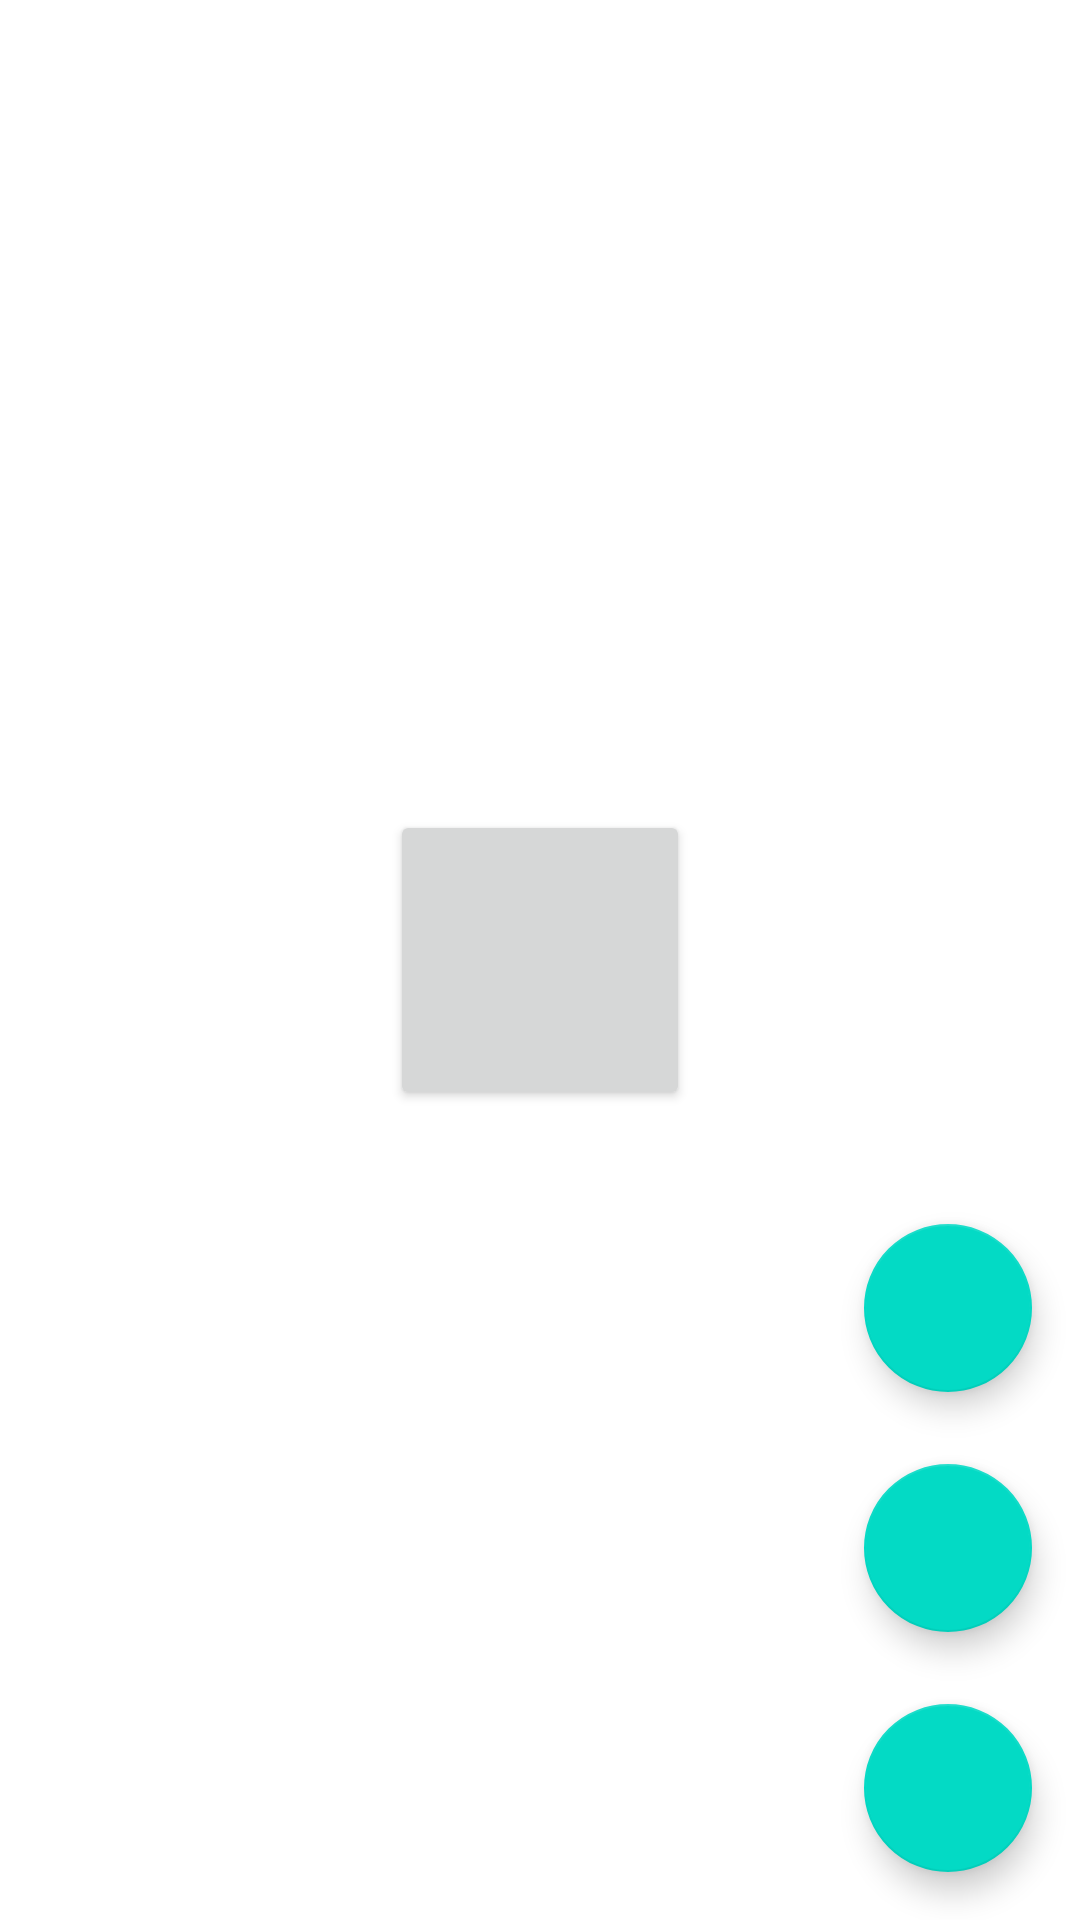

This screen was rendered from an Android layout file. Write that file and the resources it references.
<!-- AndroidManifest.xml: application theme Theme.MusicalSafe -->
<!-- res/layout/activity_main.xml -->
<?xml version="1.0" encoding="utf-8"?>
<androidx.constraintlayout.widget.ConstraintLayout xmlns:android="http://schemas.android.com/apk/res/android"
    xmlns:app="http://schemas.android.com/apk/res-auto"
    xmlns:tools="http://schemas.android.com/tools"
    android:layout_width="match_parent"
    android:layout_height="match_parent"
    tools:context=".MainActivity">

    <Button
        android:id="@+id/tapButton"
        android:layout_width="100dp"
        android:layout_height="100dp"
        app:layout_constraintBottom_toBottomOf="parent"
        app:layout_constraintEnd_toEndOf="parent"
        app:layout_constraintStart_toStartOf="parent"
        app:layout_constraintTop_toTopOf="parent" />












    <com.google.android.material.floatingactionbutton.FloatingActionButton
        android:id="@+id/add_fab"
        android:layout_width="wrap_content"
        android:layout_height="wrap_content"
        android:layout_gravity="end"
        android:layout_marginEnd="16dp"
        android:layout_marginBottom="16dp"

        app:fabSize="normal"
        app:layout_constraintBottom_toBottomOf="parent"
        app:layout_constraintEnd_toEndOf="parent" />

    <com.google.android.material.floatingactionbutton.FloatingActionButton
        android:id="@+id/add_alarm_fab"
        android:layout_width="wrap_content"
        android:layout_height="wrap_content"
        android:layout_marginBottom="24dp"
        app:fabSize="normal"
        app:layout_constraintBottom_toTopOf="@+id/add_fab"
        app:layout_constraintEnd_toEndOf="@+id/add_fab"
        app:layout_constraintStart_toStartOf="@+id/add_fab" />


    <com.google.android.material.floatingactionbutton.FloatingActionButton
        android:id="@+id/add_person_fab"
        android:layout_width="wrap_content"
        android:layout_height="wrap_content"
        android:layout_marginBottom="24dp"
        app:fabSize="normal"
        app:layout_constraintBottom_toTopOf="@+id/add_alarm_fab"
        app:layout_constraintEnd_toEndOf="@+id/add_alarm_fab"
        app:layout_constraintStart_toStartOf="@+id/add_alarm_fab" />



</androidx.constraintlayout.widget.ConstraintLayout>
<!-- resources referenced by this layout -->
<resources>
  <style name="Theme.MusicalSafe" parent="Theme.MaterialComponents.DayNight.DarkActionBar">
          
          <item name="colorPrimary">@color/purple_500</item>
          <item name="colorPrimaryVariant">@color/purple_700</item>
          <item name="colorOnPrimary">@color/white</item>
          
          <item name="colorSecondary">@color/teal_200</item>
          <item name="colorSecondaryVariant">@color/teal_700</item>
          <item name="colorOnSecondary">@color/black</item>
          
          <item name="android:statusBarColor">?attr/colorPrimaryVariant</item>
          
      </style>
  <!-- not gathered from this repository: default colours our renderer supplied (Android Studio template values) -->
  <color name="purple_500">#FF6200EE</color>
  <color name="purple_700">#FF3700B3</color>
  <color name="teal_200">#FF03DAC5</color>
  <color name="teal_700">#FF018786</color>
  <color name="black">#FF000000</color>
  <color name="white">#FFFFFFFF</color>
</resources>
